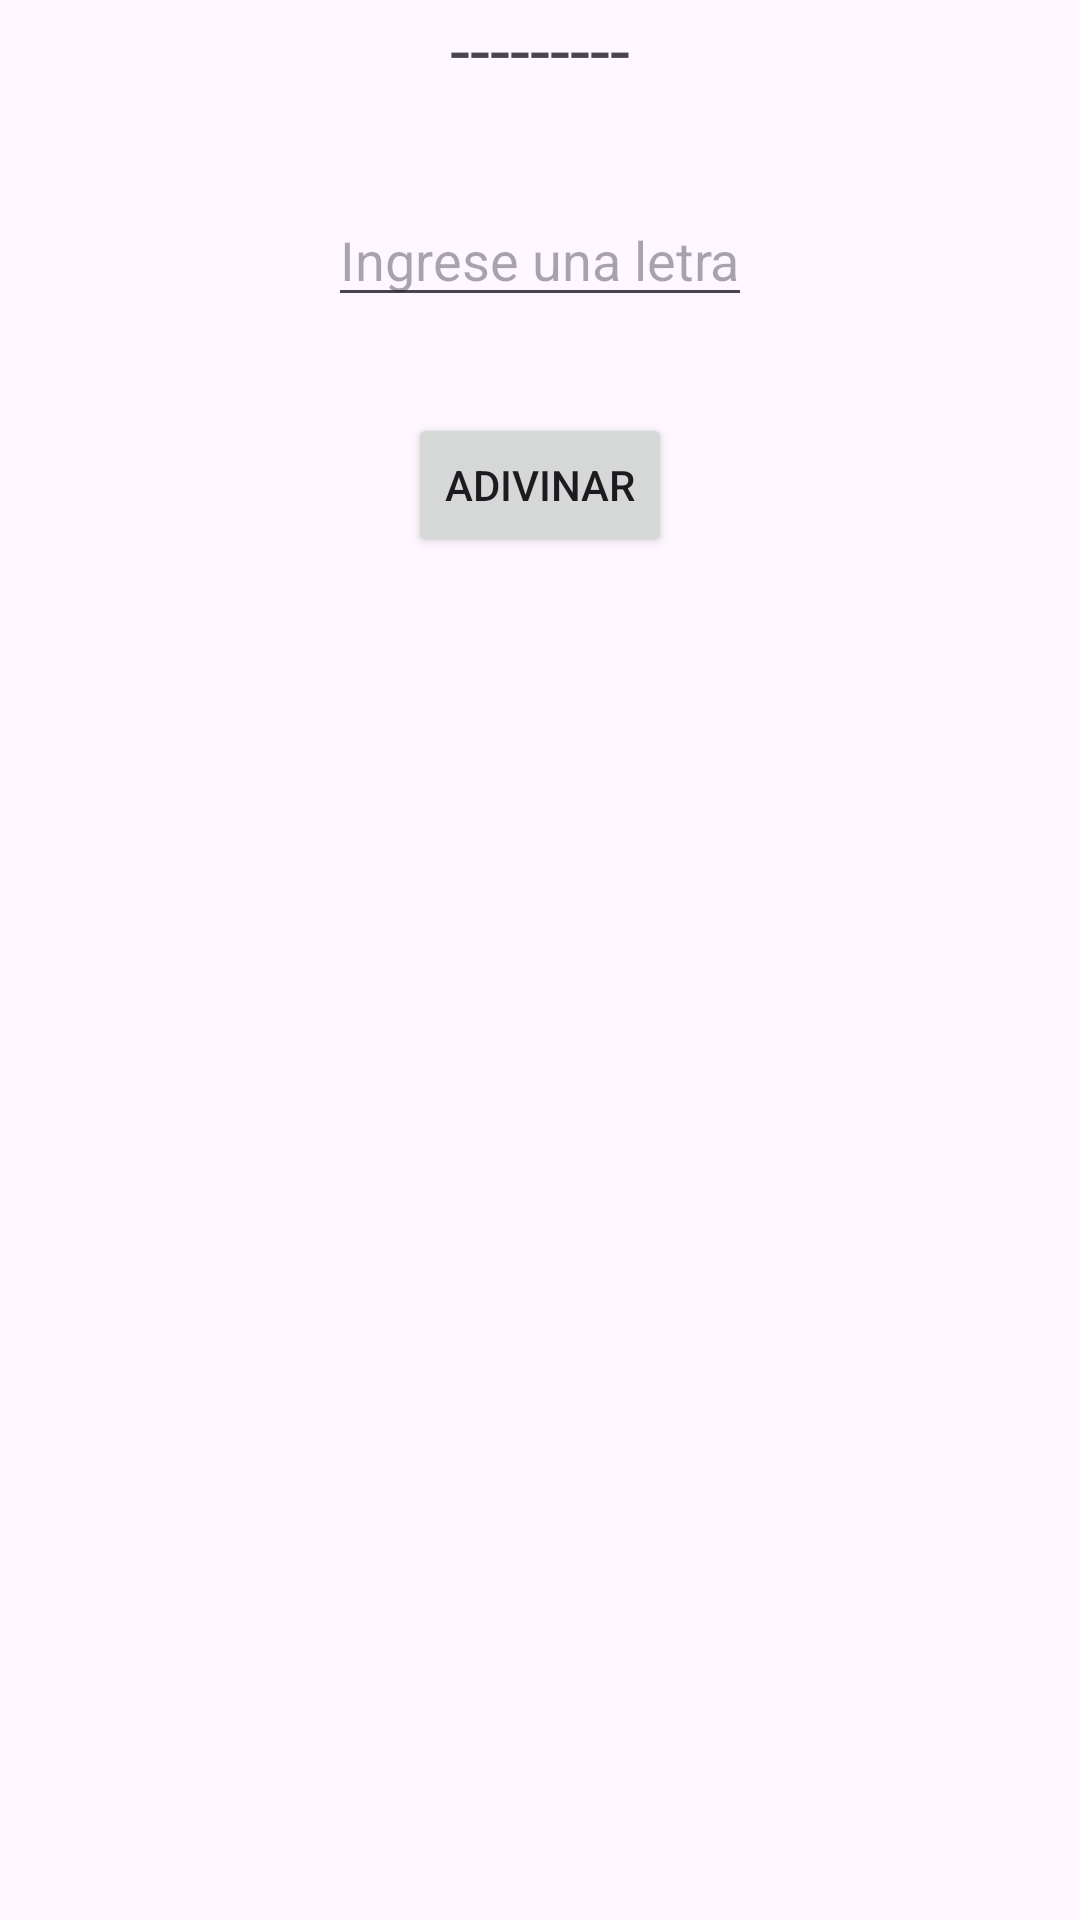

Produce the Android XML layout that renders to this screen, including the resource entries it uses.
<!-- AndroidManifest.xml: application theme Theme.GeoExplora -->
<!-- res/layout/activity_ahorcado.xml -->
<?xml version="1.0" encoding="utf-8"?>
<RelativeLayout xmlns:android="http://schemas.android.com/apk/res/android"
    android:layout_width="match_parent"
    android:layout_height="match_parent">

    <TextView
        android:id="@+id/hiddenWordTextView"
        android:layout_width="wrap_content"
        android:layout_height="wrap_content"
        android:textSize="24sp"
        android:text="---------"
        android:layout_centerHorizontal="true"
        android:layout_marginBottom="16dp"/>

    <EditText
        android:id="@+id/letterEditText"
        android:layout_width="wrap_content"
        android:layout_height="wrap_content"
        android:hint="Ingrese una letra"
        android:inputType="text"
        android:layout_below="@id/hiddenWordTextView"
        android:layout_centerHorizontal="true"
        android:layout_marginTop="16dp"
        android:layout_marginBottom="16dp"/>

    <Button
        android:id="@+id/guessButton"
        android:layout_width="wrap_content"
        android:layout_height="wrap_content"
        android:text="Adivinar"
        android:layout_below="@id/letterEditText"
        android:layout_centerHorizontal="true"
        android:layout_marginTop="16dp"/>


</RelativeLayout>
<!-- resources referenced by this layout -->
<resources>
  <style name="Theme.GeoExplora" parent="Base.Theme.GeoExplora" />
  <style name="Base.Theme.GeoExplora" parent="Theme.Material3.DayNight.NoActionBar">
          
          
      </style>
</resources>
